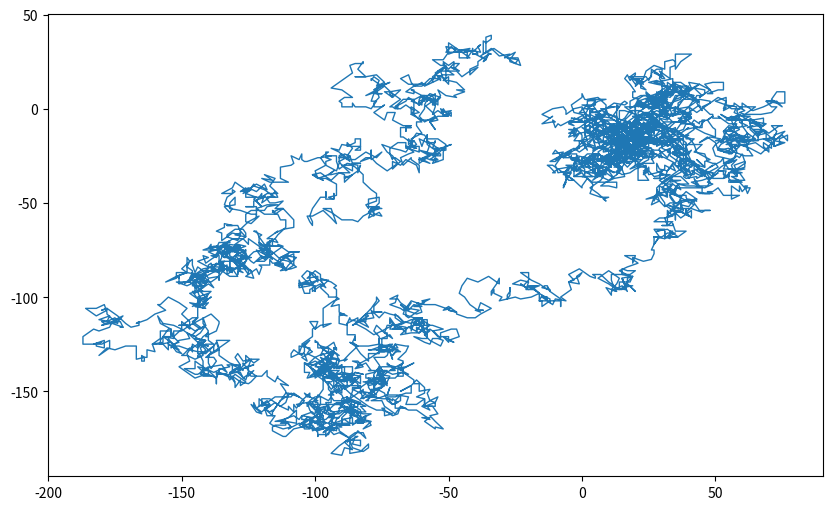

Generate this figure with matplotlib: (Note: this script raises an exception after producing the figure.)
import matplotlib.pyplot as plt
from random import choice

class RandomWalk():
    """A class to generate random walks."""

    def __init__(self, numofpoints=5000):
        """Initialize attributes of a walk."""
        self.numofpoints = numofpoints
        #All walks start at (0,0).
        self.xval = [0]
        self.yval = [0]

    def fillWalk(self):
        """Calculate all the points in the walk."""

        #Keep taking steps until the walk reaches the desired length.
        while len(self.xval) < self.numofpoints:

            #Decide which direction to go and how far to go in that direction.
            xdirection = choice([1, -1])
            xdistance = choice([0, 1, 2, 3, 4])
            xstep = xdirection * xdistance
            ydirection = choice([1, -1])
            ydistance = choice([0, 1, 2, 3, 4])
            ystep = ydirection * ydistance

            #Reject moves that go nowhere.
            if xstep == 0 and ystep == 0:
                continue

            #Calculate the next x and y values.
            nextx = self.xval[-1] + xstep
            nexty = self.yval[-1] + ystep
            self.xval.append(nextx)
            self.yval.append(nexty)


#Keep making new walks, as long as the program is active.
while True:

    #Make a random walk, and plot the points.
    rw = RandomWalk(5000)
    rw.fillWalk()

    #Set size of plotting window.
    plt.figure(figsize=(10, 6))

    #Create plot of walk
    plt.plot(rw.xval, rw.yval, linewidth=1)

    #Display graph
    plt.show()

    #Prompt to keep running
    keep_running = input("Make another walk? (y/n): ")
    if keep_running == 'n':
        break

